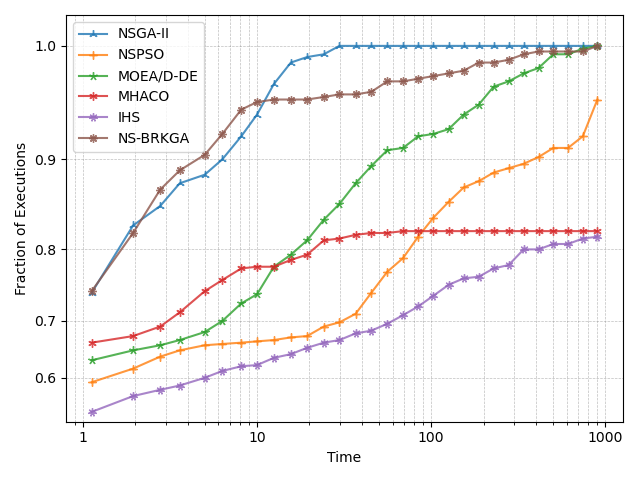

Values plotted in this chart, from the file beside it:
, NSGA-II, NSPSO, MOEA/D-DE, MHACO, IHS, NS-BRKGA
1.126, 0.7422, 0.5911, 0.6333, 0.6644, 0.5267, 0.7444
1.946, 0.8289, 0.6178, 0.6511, 0.6756, 0.5622, 0.82
2.785, 0.8511, 0.64, 0.66, 0.6911, 0.5756, 0.8689
3.605, 0.8756, 0.6511, 0.6689, 0.7133, 0.5844, 0.8889
5.015, 0.8844, 0.66, 0.6822, 0.7444, 0.6, 0.9044
6.331, 0.9, 0.6622, 0.7, 0.76, 0.6133, 0.9244
8.126, 0.9222, 0.6644, 0.7267, 0.7756, 0.6222, 0.9467
10.01, 0.9422, 0.6667, 0.74, 0.7778, 0.6244, 0.9533
12.51, 0.9689, 0.6689, 0.7778, 0.7778, 0.6378, 0.9556
15.65, 0.9867, 0.6733, 0.7933, 0.7867, 0.6444, 0.9556
19.4, 0.9911, 0.6756, 0.8111, 0.7933, 0.6556, 0.9556
24.19, 0.9933, 0.6911, 0.8356, 0.8111, 0.6644, 0.9578
29.75, 1.0, 0.6978, 0.8533, 0.8133, 0.6689, 0.96
36.84, 1.0, 0.7111, 0.8756, 0.8178, 0.68, 0.96
45.37, 1.0, 0.7422, 0.8933, 0.82, 0.6844, 0.9622
55.98, 1.0, 0.7711, 0.9089, 0.82, 0.6956, 0.9711
68.92, 1.0, 0.7889, 0.9111, 0.8222, 0.7089, 0.9711
84.24, 1.0, 0.8156, 0.9222, 0.8222, 0.7222, 0.9733
102.9, 1.0, 0.8378, 0.9244, 0.8222, 0.7378, 0.9756
125.9, 1.0, 0.8556, 0.9289, 0.8222, 0.7533, 0.9778
153.7, 1.0, 0.8711, 0.9422, 0.8222, 0.7622, 0.98
187.6, 1.0, 0.8778, 0.9511, 0.8222, 0.7644, 0.9867
228.4, 1.0, 0.8867, 0.9667, 0.8222, 0.7756, 0.9867
278.6, 1.0, 0.8911, 0.9711, 0.8222, 0.78, 0.9889
339.7, 1.0, 0.8956, 0.9778, 0.8222, 0.8, 0.9933
413.4, 1.0, 0.9022, 0.9822, 0.8222, 0.8, 0.9956
502.3, 1.0, 0.9111, 0.9933, 0.8222, 0.8067, 0.9956
610.4, 1.0, 0.9111, 0.9933, 0.8222, 0.8067, 0.9956
742.1, 1.0, 0.9222, 0.9978, 0.8222, 0.8133, 0.9956
900.1, 1.0, 0.9556, 1.0, 0.8222, 0.8156, 1.0
